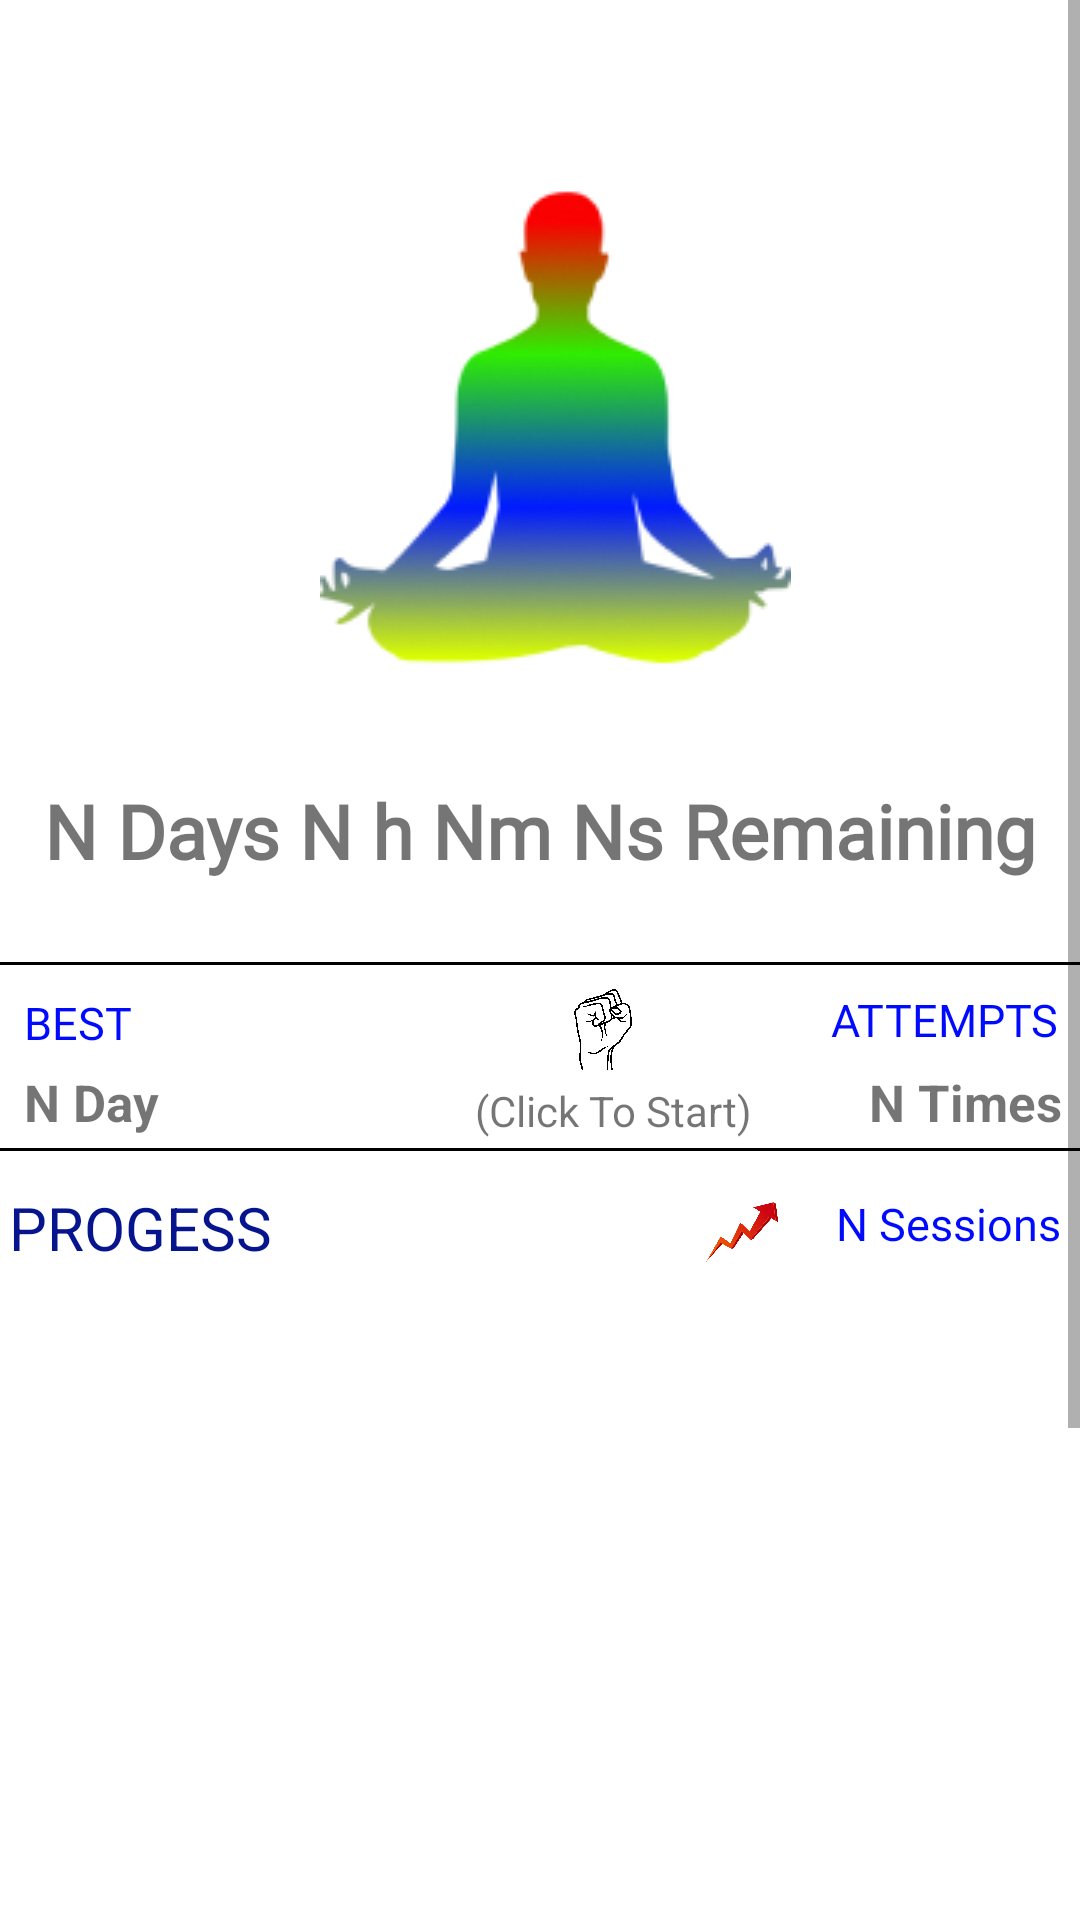

This screen was rendered from an Android layout file. Write that file and the resources it references.
<!-- AndroidManifest.xml: application theme Theme.NoFapPorject -->
<!-- res/layout/activity_home_screenn.xml -->
<?xml version="1.0" encoding="utf-8"?>
<ScrollView

    xmlns:android="http://schemas.android.com/apk/res/android"
    xmlns:app="http://schemas.android.com/apk/res-auto"


    xmlns:tools="http://schemas.android.com/tools"
    android:layout_width="match_parent"
    android:layout_height="wrap_content"
    android:fillViewport="true">


    <androidx.constraintlayout.widget.ConstraintLayout

        android:layout_width="match_parent"
        android:layout_height="wrap_content"
        tools:context=".ui.ui.HomeScreenn">


        <ImageView

            android:id="@+id/group_1"
            android:layout_width="157dp"
            android:layout_height="239dp"
            android:layout_alignParentLeft="true"
            android:layout_alignParentTop="true"
            android:layout_marginLeft="110dp"
            android:layout_marginTop="23dp"
            android:layout_marginRight="119dp"
            android:background="#00000000"
            android:scaleType="centerCrop"

            app:layout_constraintEnd_toEndOf="parent"
            app:layout_constraintHorizontal_bias="0.133"
            app:layout_constraintStart_toStartOf="parent"
            app:layout_constraintTop_toTopOf="parent"
            app:srcCompat="@drawable/grp" />


        <TextView
            android:id="@+id/n_days_n_h_"
            android:layout_width="wrap_content"
            android:layout_height="wrap_content"
            android:layout_alignParentLeft="true"
            android:layout_alignParentTop="true"
            android:layout_marginLeft="15dp"
            android:layout_marginTop="260dp"
            android:layout_marginRight="15dp"
            android:fontFamily="@font/railwaysregular"
            android:gravity="top"
            android:text="N Days N h Nm Ns Remaining"
            android:textSize="25sp"


            android:textStyle="bold"
            app:layout_constraintEnd_toEndOf="parent"
            app:layout_constraintHorizontal_bias="0.493"
            app:layout_constraintStart_toStartOf="parent"
            app:layout_constraintTop_toTopOf="parent" />

        <View
            android:id="@+id/line_1"
            android:layout_width="wrap_content"
            android:layout_height="1dp"
            android:layout_alignParentLeft="true"
            android:layout_alignParentTop="true"
            android:layout_marginTop="27dp"

            android:background="#000000"
            app:layout_constraintEnd_toEndOf="parent"
            app:layout_constraintHorizontal_bias="0.0"
            app:layout_constraintStart_toStartOf="parent"
            app:layout_constraintTop_toBottomOf="@+id/n_days_n_h_" />

        <TextView
            android:id="@+id/textView"
            android:layout_width="wrap_content"
            android:layout_height="wrap_content"
            android:layout_marginLeft="8dp"
            android:layout_marginTop="9dp"
            android:layout_marginRight="329dp"
            android:fontFamily="@font/railwaybold"
            android:text="BEST"
            android:textColor="#000AFF"
            android:textSize="15sp"
            app:layout_constraintEnd_toEndOf="parent"
            app:layout_constraintHorizontal_bias="0.018"
            app:layout_constraintStart_toStartOf="parent"
            app:layout_constraintTop_toBottomOf="@+id/line_1" />

        <TextView
            android:id="@+id/textView2"
            android:layout_width="wrap_content"
            android:layout_height="wrap_content"
            android:layout_marginLeft="8dp"
            android:layout_marginTop="5dp"
            android:layout_marginRight="313dp"
            android:text="N Day"
            android:textSize="17sp"


            android:textStyle="bold"
            app:layout_constraintStart_toStartOf="parent"
            app:layout_constraintTop_toBottomOf="@+id/textView" />


        <View
            android:id="@+id/line_2"
            android:layout_width="wrap_content"
            android:layout_height="1dp"
            android:layout_alignParentLeft="true"
            android:layout_alignParentTop="true"
            android:layout_marginTop="4dp"

            android:background="#000000"

            app:layout_constraintEnd_toEndOf="parent"
            app:layout_constraintStart_toStartOf="parent"
            app:layout_constraintTop_toBottomOf="@+id/textView2" />

        <TextView
            android:id="@+id/textView4"
            android:layout_width="wrap_content"
            android:layout_height="wrap_content"
            android:layout_marginLeft="3dp"
            android:layout_marginTop="12dp"
            android:layout_marginRight="270dp"
            android:text="PROGESS"
            android:textColor="#06148D"
            android:textSize="20sp"
            app:layout_constraintEnd_toEndOf="parent"
            app:layout_constraintHorizontal_bias="0.049"
            app:layout_constraintStart_toStartOf="parent"
            app:layout_constraintTop_toBottomOf="@+id/line_2" />

        <ImageView
            android:id="@+id/imageView"
            android:layout_width="34dp"
            android:layout_height="27dp"
            android:layout_marginStart="140dp"
            android:layout_marginTop="9dp"
            android:layout_marginRight="95dp"
            app:layout_constraintEnd_toStartOf="@+id/textView5"
            app:layout_constraintHorizontal_bias="0.0"
            app:layout_constraintStart_toEndOf="@+id/textView"
            app:layout_constraintTop_toTopOf="@+id/line_1"
            app:srcCompat="@drawable/handicon" />

        <TextView
            android:id="@+id/textView5"
            android:layout_width="wrap_content"
            android:layout_height="wrap_content"
            android:layout_marginTop="9dp"
            android:layout_marginRight="7dp"
            android:fontFamily="@font/railwaybold"
            android:text="ATTEMPTS"
            android:textColor="#000AFF"
            android:textSize="15sp"
            app:layout_constraintEnd_toEndOf="parent"
            app:layout_constraintTop_toTopOf="@+id/line_1" />

        <TextView
            android:id="@+id/textView6"
            android:layout_width="wrap_content"
            android:layout_height="wrap_content"
            android:layout_marginStart="104dp"
            android:layout_marginTop="4dp"
            android:layout_marginRight="115dp"
            android:text="(Click To Start)"
            app:layout_constraintEnd_toEndOf="parent"
            app:layout_constraintHorizontal_bias="0.012"
            app:layout_constraintStart_toEndOf="@+id/textView2"
            app:layout_constraintTop_toBottomOf="@+id/imageView" />

        <TextView
            android:id="@+id/textView7"
            android:layout_width="wrap_content"
            android:layout_height="wrap_content"
            android:layout_marginTop="6dp"
            android:layout_marginRight="6dp"
            android:text="N Times"
            android:textSize="17sp"
            android:textStyle="bold"
            app:layout_constraintEnd_toEndOf="parent"
            app:layout_constraintTop_toBottomOf="@+id/textView5" />

        <TextView
            android:id="@+id/textView8"
            android:layout_width="wrap_content"
            android:layout_height="wrap_content"
            android:layout_marginLeft="290dp"
            android:layout_marginTop="14dp"
            android:layout_marginRight="7dp"
            android:fontFamily="@font/railwaybold"
            android:text="N Sessions"
            android:textColor="#000AFF"
            android:textSize="15sp"


            app:layout_constraintEnd_toEndOf="parent"
            app:layout_constraintHorizontal_bias="0.952"
            app:layout_constraintStart_toStartOf="parent"
            app:layout_constraintTop_toBottomOf="@+id/line_2" />

        <ImageView
            android:id="@+id/imageView2"
            android:layout_width="25dp"
            android:layout_height="30dp"
            android:layout_marginLeft="144dp"
            android:layout_marginTop="12dp"
            android:layout_marginRight="19dp"
            app:layout_constraintEnd_toStartOf="@+id/textView8"
            app:layout_constraintHorizontal_bias="0.898"
            app:layout_constraintStart_toEndOf="@+id/textView4"
            app:layout_constraintTop_toBottomOf="@+id/line_2"
            app:srcCompat="@drawable/electricarrow" />

        <androidx.recyclerview.widget.RecyclerView
            android:id="@+id/recyclerview1"
            android:layout_width="match_parent"
            android:layout_height="334dp"
            android:layout_marginLeft="15dp"
            android:layout_marginTop="21dp"
            app:layout_constraintEnd_toEndOf="parent"
            app:layout_constraintStart_toStartOf="parent"
            app:layout_constraintTop_toBottomOf="@+id/textView4" />

        <androidx.cardview.widget.CardView
            android:layout_width="338dp"
            android:layout_height="83dp"
            app:cardCornerRadius="10dp"
            android:elevation="4dp"
             android:orientation="vertical"
            app:layout_constraintEnd_toEndOf="parent"
            app:layout_constraintStart_toStartOf="parent"
            app:layout_constraintTop_toBottomOf="@+id/recyclerview1"
            >

            <TextView
                android:layout_width="338dp"
                android:layout_height="48dp"
                android:textSize="15sp"
                android:layout_marginTop="17dp"
                android:layout_marginLeft="9dp"
                android:text="“You did not come this far to start again \n. Men are known for their commitment!”"
                android:fontFamily="@font/railwaybold"/>


            <TextView
                android:layout_width="wrap_content"
                android:layout_height="wrap_content"
                android:text="Click here to read more motivational qutoes"

                android:fontFamily="@font/railwaysregular"
                android:layout_marginLeft="63dp"
                android:layout_marginRight="64dp"
                android:layout_marginTop="59dp"
                android:maxLines="1"
                android:textColor="#0017EB"
                android:textSize="10sp"/>





        </androidx.cardview.widget.CardView>





    </androidx.constraintlayout.widget.ConstraintLayout>




</ScrollView>
<!-- resources referenced by this layout -->
<resources>
  <!-- drawable electricarrow: png bitmap (drawable-v24, 144660 bytes) -->
  <!-- drawable grp: jpg bitmap (drawable-v24, 19070 bytes) -->
  <!-- drawable handicon: png bitmap (drawable-v24, 223625 bytes) -->
  <style name="Theme.NoFapPorject" parent="Theme.MaterialComponents.DayNight.DarkActionBar">
          
          <item name="colorPrimary">@color/purple_500</item>
          <item name="colorPrimaryVariant">@color/purple_700</item>
          <item name="colorOnPrimary">@color/white</item>
          
          <item name="colorSecondary">@color/teal_200</item>
          <item name="colorSecondaryVariant">@color/teal_700</item>
          <item name="colorOnSecondary">@color/black</item>
          
          <item name="android:statusBarColor" tools:targetApi="l">?attr/colorPrimaryVariant</item>
          
      </style>
  <!-- not gathered from this repository: default colours our renderer supplied (Android Studio template values) -->
  <color name="purple_500">#FF6200EE</color>
  <color name="purple_700">#FF3700B3</color>
  <color name="teal_200">#FF03DAC5</color>
  <color name="teal_700">#FF018786</color>
  <color name="black">#FF000000</color>
  <color name="white">#FFFFFFFF</color>
</resources>
